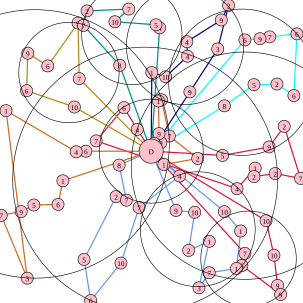

Source data for this figure (header and first rows):
271.000000, 272.000000, 1, 327.000000, 262.000000, 2, 280.000000, 225.000000, 7, 267.000000, 165.000000, 2, 262.000000, 167.000000, 1, 263.000000, 221.000000, 9, 266.000000, 236.000000, 9, 255.000000, 237.000000, 5
371, 350, 10, 398, 382, 1, 391, 444, 1, 346, 451, 7, 329, 476, 3, 346, 399, 1, 312, 414, 2, 322, 351, 10
227, 214, 4, 205, 178, 6, 159, 233, 7, 392, 312, 4, 422, 278, 1, 420, 292, 2, 455, 287, 2, 497, 295, 7
371, 175, 8, 420, 140, 5, 458, 139, 2, 486, 158, 6, 491, 56, 6, 446, 61, 7, 430, 64, 9, 405, 66, 6
251, 120, 1, 274, 127, 10, 310, 93, 4, 309, 69, 4, 366, 33, 9, 378, 9, 2, 360, 81, 3, 314, 152, 9
264, 46, 4, 258, 41, 5, 190, 36, 10, 213, 15, 7, 144, 18, 2, 138, 42, 7, 198, 108, 8
123, 177, 10, 44, 150, 6, 46, 88, 9, 79, 109, 6, 129, 38, 9, 131, 130, 7
104, 299, 1, 96, 338, 6, 56, 339, 5, 35, 350, 9, 2, 356, 7, 45, 460, 3, 10, 183, 1, 126, 251, 4
297, 291, 4, 230, 343, 7, 200, 435, 10, 150, 497, 6, 139, 429, 5, 192, 325, 2, 209, 331, 7, 197, 273, 8
440, 365, 10, 453, 422, 10, 459, 472, 9, 464, 487, 9, 400, 439, 5, 405, 419, 7
